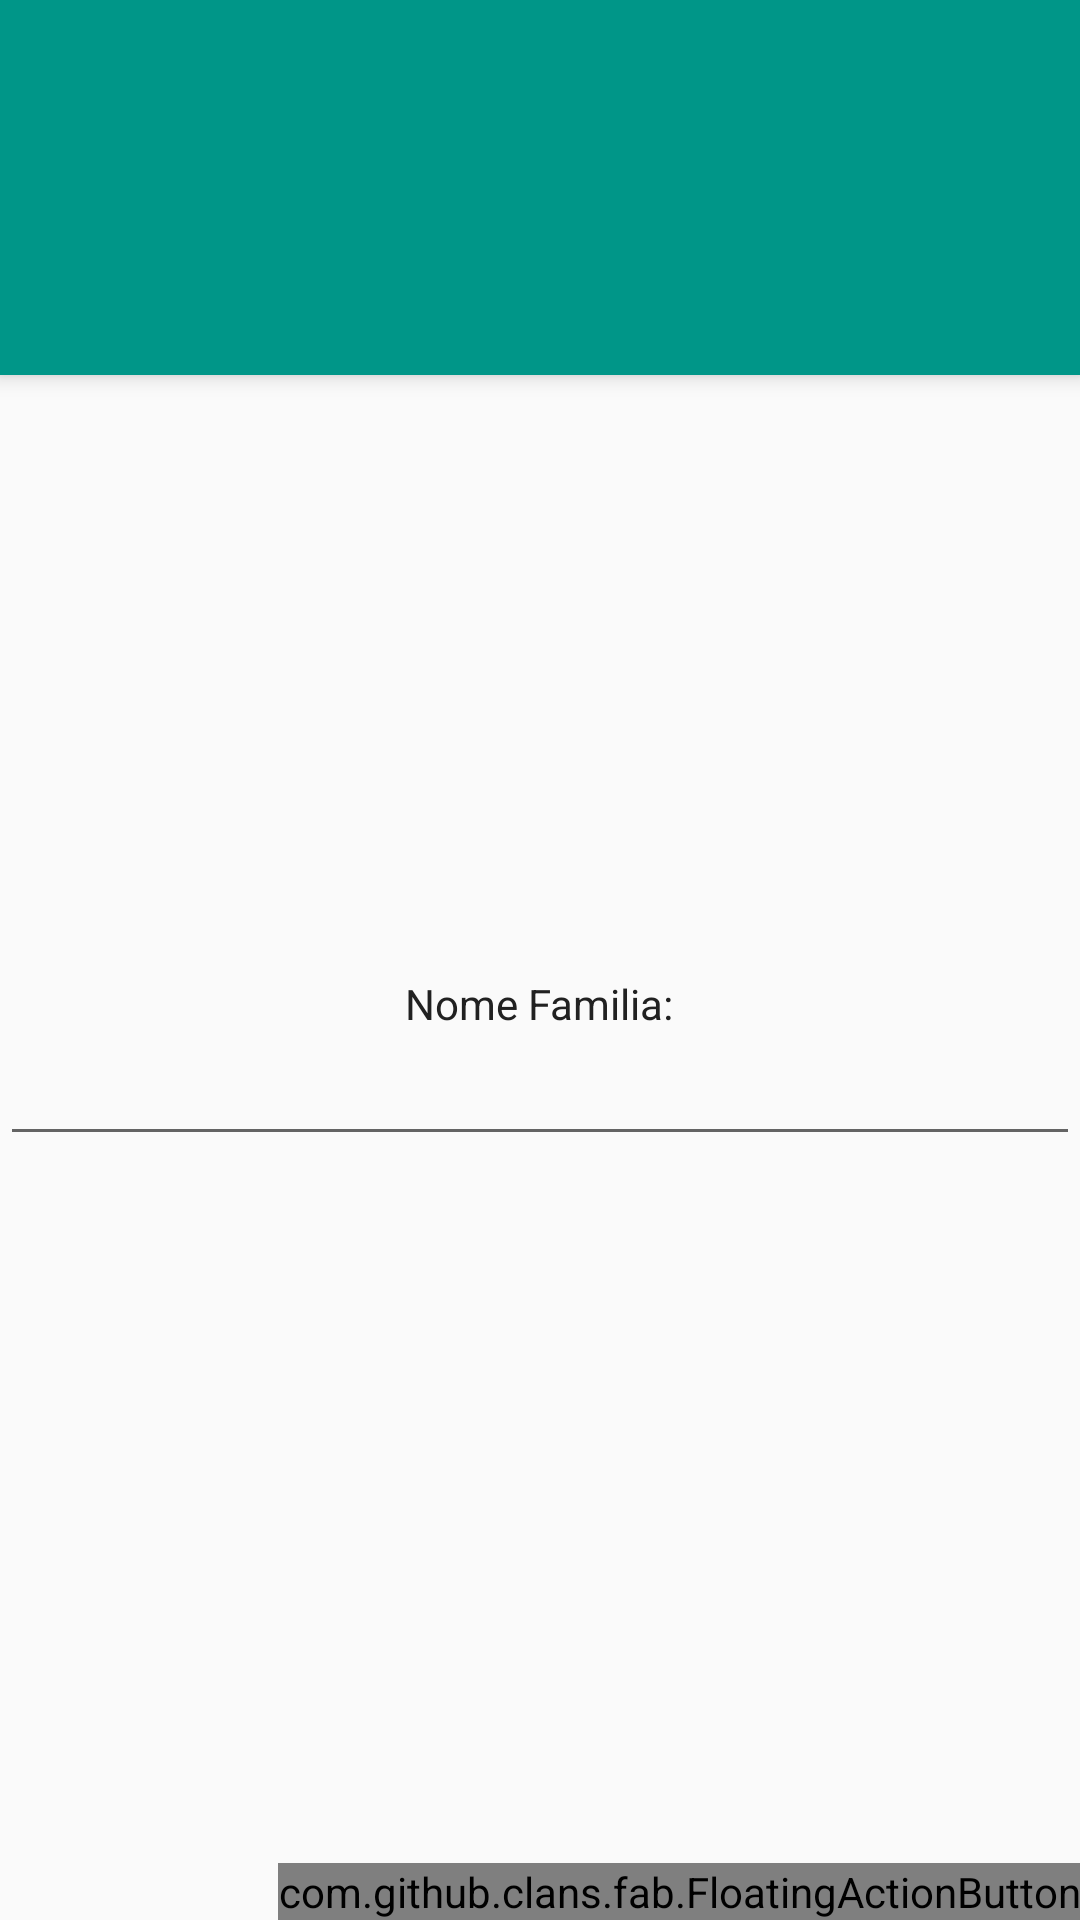

Reconstruct the res/layout file that produces this screen, plus the resources it refers to.
<!-- AndroidManifest.xml: application theme AppTheme -->
<!-- res/layout/activity_main.xml -->
<RelativeLayout xmlns:android="http://schemas.android.com/apk/res/android"
    xmlns:tools="http://schemas.android.com/tools"
    xmlns:fab="http://schemas.android.com/apk/res-auto"
    android:layout_width="match_parent"
    android:layout_height="match_parent"
    android:orientation="vertical"
    tools:context=".MainActivity"
    android:fitsSystemWindows="false">

    <android.support.v7.widget.Toolbar
        android:id="@+id/barkk"
        android:layout_height="wrap_content"
        android:layout_width="match_parent"
        android:minHeight="25dp"
        android:background="?attr/colorPrimary"
        android:elevation="4dp"/>

    <android.support.v7.widget.Toolbar
        android:id="@+id/bar"
        android:layout_below="@+id/barkk"
        android:layout_height="wrap_content"
        android:layout_width="match_parent"
        android:minHeight="100dp"
        android:background="?attr/colorPrimary"
        android:elevation="4dp"/>

    <com.github.clans.fab.FloatingActionButton
        android:id="@+id/fab1"
        android:layout_width="wrap_content"
        android:layout_height="wrap_content"
        android:layout_gravity="bottom|right"
        android:src="@mipmap/ic_arrow_forward_white_48dp"
        fab:fab_colorNormal="?attr/colorAccent"
        fab:fab_colorPressed="?attr/colorAccent"
        fab:fab_colorRipple="?attr/colorAccent"
        android:layout_alignParentBottom="true"
        android:layout_alignParentRight="true"
        android:layout_alignParentEnd="true" />

    <TextView
        android:layout_marginTop="200dp"
        android:layout_width="wrap_content"
        android:layout_height="wrap_content"
        android:text="Nome Familia:"
        android:textColor="#212121"
        android:id="@+id/textView"
        android:layout_below="@+id/bar"
        android:layout_centerHorizontal="true" />

    <EditText
        android:layout_width="wrap_content"
        android:layout_height="wrap_content"
        android:id="@+id/editText"
        android:layout_below="@+id/textView"
        android:layout_alignParentRight="true"
        android:layout_alignParentEnd="true"
        android:layout_alignParentLeft="true"
        android:layout_alignParentStart="true" />



</RelativeLayout>
<!-- resources referenced by this layout -->
<resources>
  <style name="AppTheme" parent="Theme.AppCompat.Light.NoActionBar">
          
          <item name="colorPrimaryDark">#00796B</item>
          <item name="colorPrimary">#009688</item>
          <item name="colorAccent">#536DFE</item>
          <item name="android:textColorPrimary">#212121</item>
      </style>
</resources>
